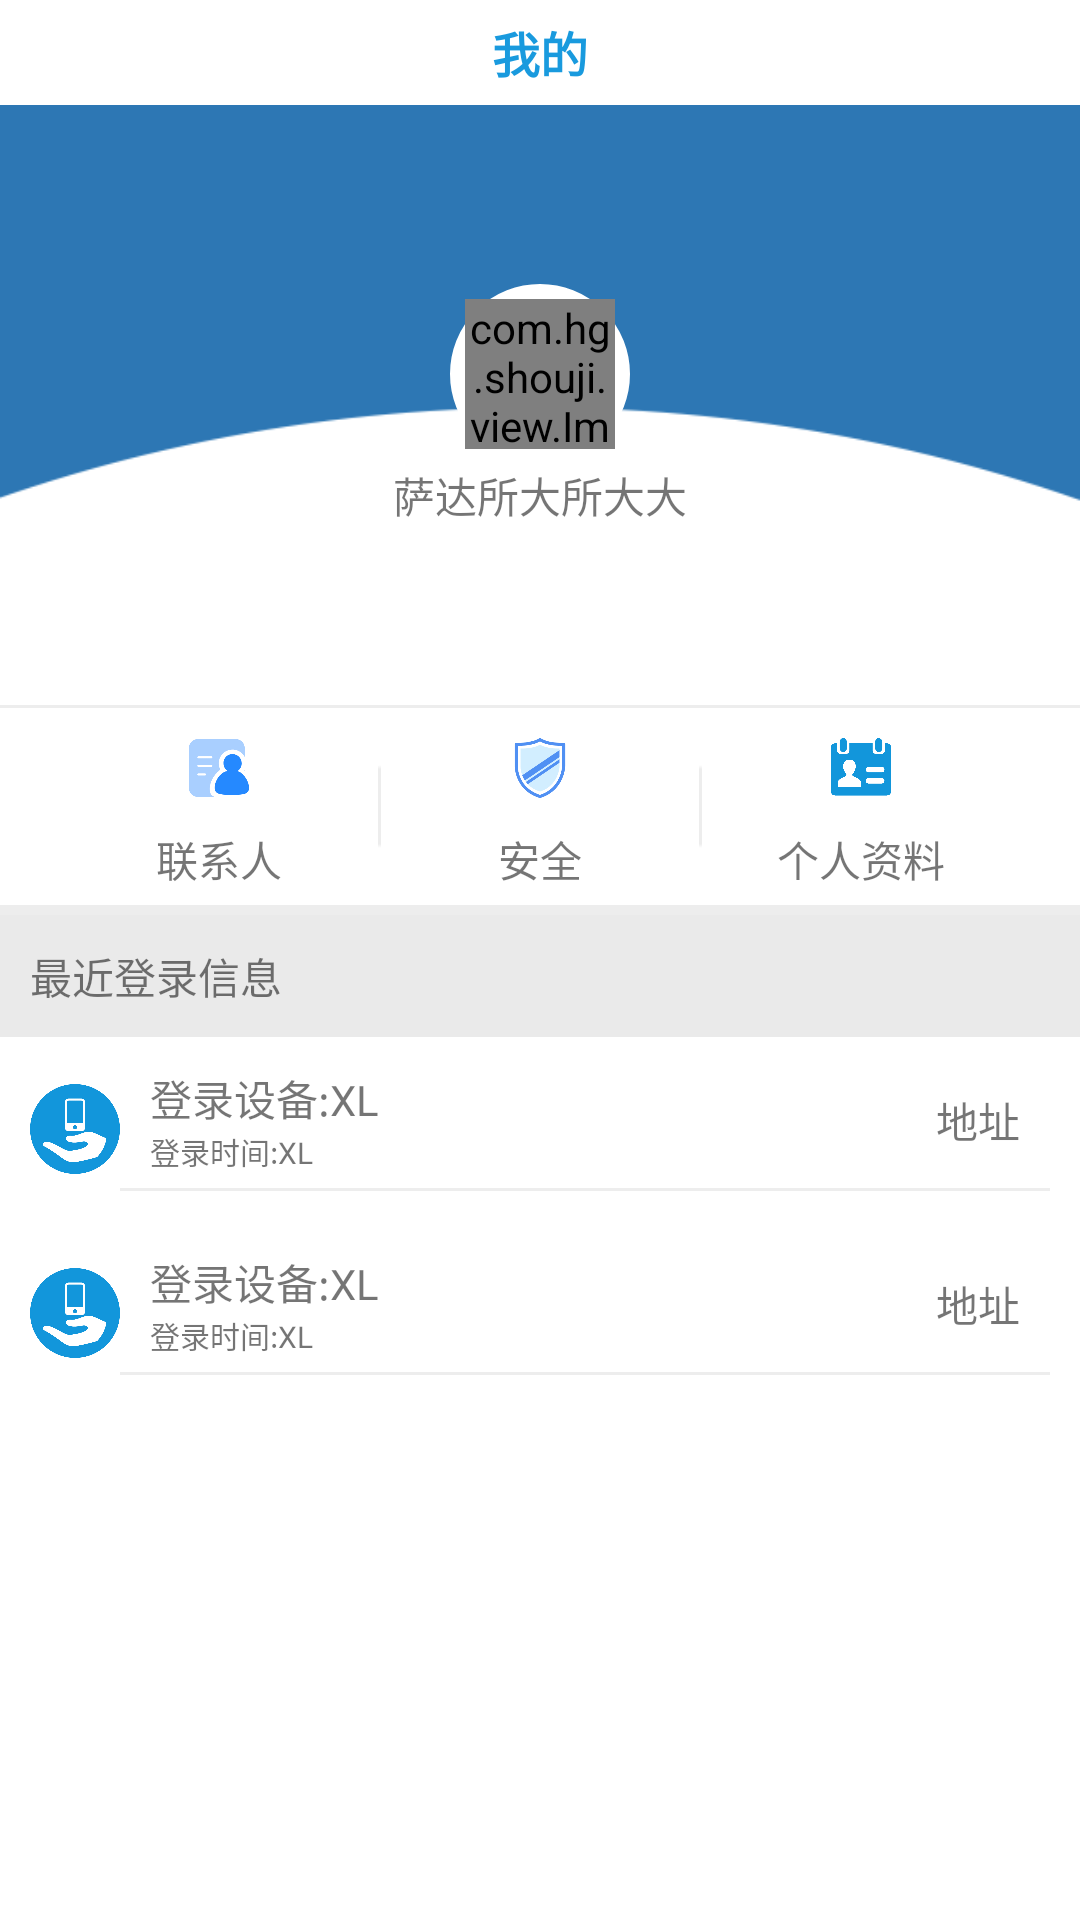

Android layout source for this screen:
<!-- AndroidManifest.xml: application theme Theme.AppCompat.Light.NoActionBar -->
<!-- res/layout/tab4.xml -->
<?xml version="1.0" encoding="utf-8"?>
<LinearLayout xmlns:android="http://schemas.android.com/apk/res/android"
    android:layout_width="match_parent"
    android:layout_height="match_parent"
    android:orientation="vertical">

    <LinearLayout
        android:layout_width="match_parent"
        android:layout_height="wrap_content"
        android:background="#ffffff">

        <TextView
            android:layout_width="match_parent"
            android:layout_height="35dp"
            android:gravity="center"
            android:text="@string/title_my"
            android:textColor="#199ade"
            android:textSize="16sp"
            android:textStyle="bold" />
    </LinearLayout>

    <LinearLayout
        android:layout_width="match_parent"
        android:layout_height="270dp"
        android:background="#ededed"
        android:orientation="vertical">

        <RelativeLayout
            android:layout_width="match_parent"
            android:layout_height="200dp"
            android:background="#2d77b4">

            <LinearLayout
                android:layout_width="match_parent"
                android:layout_height="match_parent"
                android:background="@drawable/my_yuan_bg"
                android:gravity="center">

                <LinearLayout
                    android:layout_width="match_parent"
                    android:layout_height="wrap_content"
                    android:gravity="center"
                    android:orientation="vertical">

                    <LinearLayout
                        android:layout_width="wrap_content"
                        android:layout_height="wrap_content"
                        android:background="@drawable/radius_bg_70"
                        android:padding="5dp">

                        <com.hg.shouji.view.ImageFllet
                            android:layout_width="50dp"
                            android:layout_height="50dp"
                            android:src="@drawable/icon" />
                    </LinearLayout>


                    <TextView
                        android:layout_width="wrap_content"
                        android:layout_height="wrap_content"
                        android:gravity="center"
                        android:text="萨达所大所大大" />
                </LinearLayout>
            </LinearLayout>
        </RelativeLayout>

        <LinearLayout
            android:layout_width="match_parent"
            android:layout_height="wrap_content"
            android:layout_gravity="bottom"
            android:layout_marginTop="1dp"
            android:background="#ffffff"
            android:orientation="horizontal"
            android:paddingLeft="20dp"
            android:paddingRight="20dp">

            <LinearLayout
                android:layout_width="0dp"
                android:layout_height="wrap_content"
                android:layout_weight="1"
                android:background="#ffffff"
                android:gravity="center"
                android:orientation="vertical"
                android:paddingBottom="5dp">

                <ImageView
                    android:layout_width="20dp"
                    android:layout_height="20dp"
                    android:layout_marginTop="10dp"
                    android:src="@drawable/my_contacts" />

                <TextView
                    android:layout_width="match_parent"
                    android:layout_height="wrap_content"
                    android:layout_marginTop="10dp"
                    android:gravity="center"
                    android:text="@string/my_contacts" />
            </LinearLayout>

            <LinearLayout
                android:layout_width="1dp"
                android:layout_height="match_parent"
                android:background="@drawable/jg"></LinearLayout>

            <LinearLayout
                android:layout_width="0dp"
                android:layout_height="wrap_content"
                android:layout_weight="1"
                android:background="#ffffff"
                android:gravity="center"
                android:orientation="vertical"
                android:paddingBottom="5dp">

                <ImageView
                    android:layout_width="20dp"
                    android:layout_height="20dp"
                    android:layout_marginTop="10dp"
                    android:src="@drawable/my_safty" />

                <TextView
                    android:layout_width="match_parent"
                    android:layout_height="wrap_content"
                    android:layout_marginTop="10dp"
                    android:gravity="center"
                    android:text="@string/my_safety" />
            </LinearLayout>

            <LinearLayout
                android:layout_width="1dp"
                android:layout_height="match_parent"
                android:background="@drawable/jg"></LinearLayout>

            <LinearLayout
                android:layout_width="0dp"
                android:layout_height="wrap_content"
                android:layout_weight="1"
                android:background="#ffffff"
                android:gravity="center"
                android:orientation="vertical"
                android:paddingBottom="5dp">

                <ImageView
                    android:layout_width="20dp"
                    android:layout_height="20dp"
                    android:layout_marginTop="10dp"
                    android:src="@drawable/my_res" />

                <TextView
                    android:layout_width="match_parent"
                    android:layout_height="wrap_content"
                    android:layout_marginTop="10dp"
                    android:gravity="center"
                    android:text="个人资料" />
            </LinearLayout>
        </LinearLayout>
    </LinearLayout>

    <LinearLayout
        android:background="#ffffff"
        android:layout_width="match_parent"
        android:layout_height="match_parent"
        android:orientation="vertical">

        <TextView
            android:layout_width="match_parent"
            android:layout_height="wrap_content"
            android:background="#eaeaea"
            android:padding="10dp"
            android:text="最近登录信息" />

        <LinearLayout
            android:layout_width="match_parent"
            android:layout_height="wrap_content"
            android:gravity="left|center"
            android:orientation="horizontal"
            android:padding="10dp">

            <ImageView
                android:layout_width="30dp"
                android:layout_height="30dp"
                android:src="@drawable/icon" />

            <LinearLayout
                android:layout_width="match_parent"
                android:layout_height="wrap_content"
                android:orientation="vertical">

                <LinearLayout
                    android:layout_width="match_parent"
                    android:layout_height="wrap_content"
                    android:orientation="horizontal"
                    android:paddingLeft="10dp">

                    <LinearLayout
                        android:layout_width="wrap_content"
                        android:layout_height="wrap_content"
                        android:orientation="vertical">

                        <TextView
                            android:layout_width="wrap_content"
                            android:layout_height="wrap_content"
                            android:text="登录设备:XL" />

                        <TextView
                            android:layout_width="wrap_content"
                            android:layout_height="wrap_content"
                            android:text="登录时间:XL"
                            android:textSize="10sp" />
                    </LinearLayout>

                    <TextView
                        android:layout_width="match_parent"
                        android:layout_height="match_parent"
                        android:gravity="center|right"
                        android:paddingRight="10dp"
                        android:text="地址" />
                </LinearLayout>

                <LinearLayout
                    android:layout_width="match_parent"
                    android:layout_height="1dp"
                    android:layout_marginTop="5dp"
                    android:background="#ededed"></LinearLayout>
            </LinearLayout>
        </LinearLayout>

        <LinearLayout
            android:layout_width="match_parent"
            android:layout_height="wrap_content"
            android:gravity="left|center"
            android:orientation="horizontal"
            android:padding="10dp">

            <ImageView
                android:layout_width="30dp"
                android:layout_height="30dp"
                android:src="@drawable/icon" />

            <LinearLayout
                android:layout_width="match_parent"
                android:layout_height="wrap_content"
                android:orientation="vertical">

                <LinearLayout
                    android:layout_width="match_parent"
                    android:layout_height="wrap_content"
                    android:orientation="horizontal"
                    android:paddingLeft="10dp">

                    <LinearLayout
                        android:layout_width="wrap_content"
                        android:layout_height="wrap_content"
                        android:orientation="vertical">

                        <TextView
                            android:layout_width="wrap_content"
                            android:layout_height="wrap_content"
                            android:text="登录设备:XL" />

                        <TextView
                            android:layout_width="wrap_content"
                            android:layout_height="wrap_content"
                            android:text="登录时间:XL"
                            android:textSize="10sp" />
                    </LinearLayout>

                    <TextView
                        android:layout_width="match_parent"
                        android:layout_height="match_parent"
                        android:gravity="center|right"
                        android:paddingRight="10dp"
                        android:text="地址" />
                </LinearLayout>

                <LinearLayout
                    android:layout_width="match_parent"
                    android:layout_height="1dp"
                    android:layout_marginTop="5dp"
                    android:background="#ededed"></LinearLayout>
            </LinearLayout>
        </LinearLayout>


    </LinearLayout>


</LinearLayout>
<!-- resources referenced by this layout -->
<resources>
  <!-- drawable icon: png bitmap (drawable, 21625 bytes) -->
  <!-- drawable jg: png bitmap (drawable, 2859 bytes) -->
  <!-- drawable my_contacts: png bitmap (drawable, 7715 bytes) -->
  <!-- drawable my_res: png bitmap (drawable, 16440 bytes) -->
  <!-- drawable my_safty: png bitmap (drawable, 12116 bytes) -->
  <!-- drawable my_yuan_bg: png bitmap (drawable, 5706 bytes) -->
  <!-- drawable radius_bg_70 (drawable) -->
  <?xml version="1.0" encoding="utf-8"?>
  <shape xmlns:android="http://schemas.android.com/apk/res/android"
      android:shape="rectangle">
      
  
      
      <solid android:color="#ffffff" />
  
      
      <stroke
          android:width="1dp"
          android:color="#ffffff"
          />
  
      
      <corners
          android:radius="70dp"
          />
  
  </shape>
  <string name="my_contacts">联系人</string>
  <string name="my_safety">安全</string>
  <string name="title_my">我的</string>
</resources>
